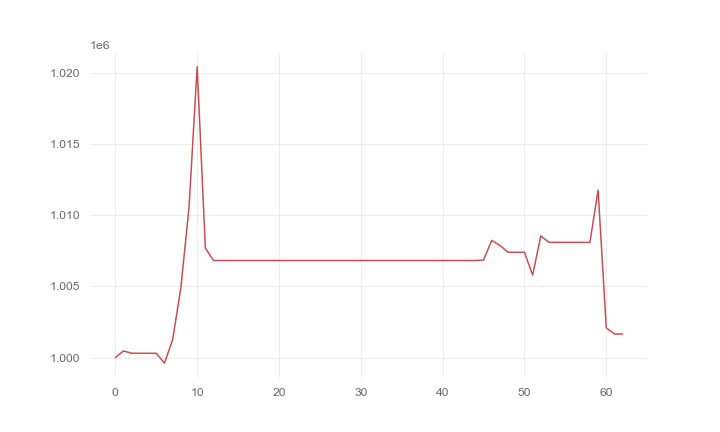

Source data for this figure (header and first rows):
, 0
0, 1000000
1, 1000465
2, 1000302
3, 1000302
4, 1000302
5, 1000302
6, 999605
7, 1001256
8, 1004877
9, 1010533
10, 1020454
11, 1007693
12, 1006823
13, 1006823
14, 1006823
15, 1006823
16, 1006823
17, 1006823
18, 1006823
19, 1006823
20, 1006823
21, 1006823
22, 1006823
23, 1006823
24, 1006823
25, 1006823
26, 1006823
27, 1006823
28, 1006823
29, 1006823
30, 1006823
31, 1006823
32, 1006823
33, 1006823
34, 1006823
35, 1006823
36, 1006823
37, 1006823
38, 1006823
39, 1006823
40, 1006823
41, 1006823
42, 1006823
43, 1006823
44, 1006823
45, 1006854
46, 1008239
47, 1007885
48, 1007403
49, 1007403
50, 1007403
51, 1005802
52, 1008552
53, 1008099
54, 1008099
55, 1008099
56, 1008099
57, 1008099
58, 1008099
59, 1011774
... 3 more rows
